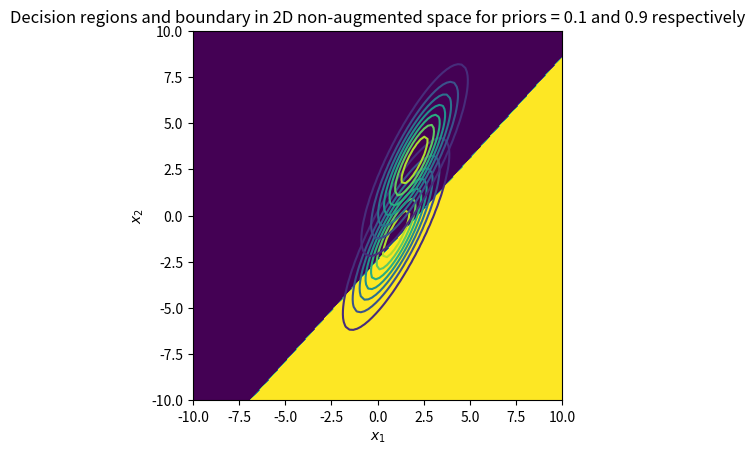

The matplotlib source for this figure:
import numpy as np
import matplotlib.pyplot as plt
import scipy.stats as stats


def generate_distributions(mean_1, mean_2, cov):
    px_s1 = stats.multivariate_normal(mean_1, cov)
    px_s2 = stats.multivariate_normal(mean_2, cov)
    x, y = np.meshgrid(np.linspace(-10, 10, 100), np.linspace(-10, 10, 100))
    plt.contour(x, y, px_s1.pdf(np.dstack((x, y))), cmap = 'viridis')
    plt.contour(x, y, px_s2.pdf(np.dstack((x, y))), cmap = 'viridis')
    plt.title('Class conditional probabilities')
    plt.show()

def plotter(mean1, mean2, cov, prior1, prior2):
    x_max = 10
    y_max = 10
    x_min = -10
    y_min = -10
    
    inc = 0.05
    
    (x, y) = np.meshgrid(np.arange(x_min, x_max + inc/100, inc),
                        np.arange(y_min, y_max + inc/100, inc))
    
    xy = np.hstack((x.reshape(x.shape[0] * x.shape[1], 1, order='F'),
                    y.reshape(y.shape[0] * y.shape[1], 1, order='F')))
    
    prod1 = (stats.multivariate_normal(mean1, cov)).pdf(xy) * prior1
    prod2 = (stats.multivariate_normal(mean2, cov)).pdf(xy) * prior2
    
    dec_region = ((prod1 - prod2) > 0).reshape(x.shape, order = 'F')
    
    plt.imshow(dec_region, extent = [x_min, x_max, y_min, y_max], origin = 'lower')
    plt.title(f'Decision regions and boundary in 2D non-augmented space for priors = {prior1} and {prior2} respectively')
    plt.xlabel('$x_1$'), plt.ylabel('$x_2$')
    plt.show()

if __name__ == '__main__':
    mean_1 = [1, -1]
    mean_2 = [2, 3]
    covariance = [[2, 3],[3, 6.5]]
    generate_distributions(mean_1, mean_2, covariance)
    plotter(mean_1, mean_2, covariance, 0.5, 0.5)
    plotter(mean_1, mean_2, covariance, 0.1, 0.9)